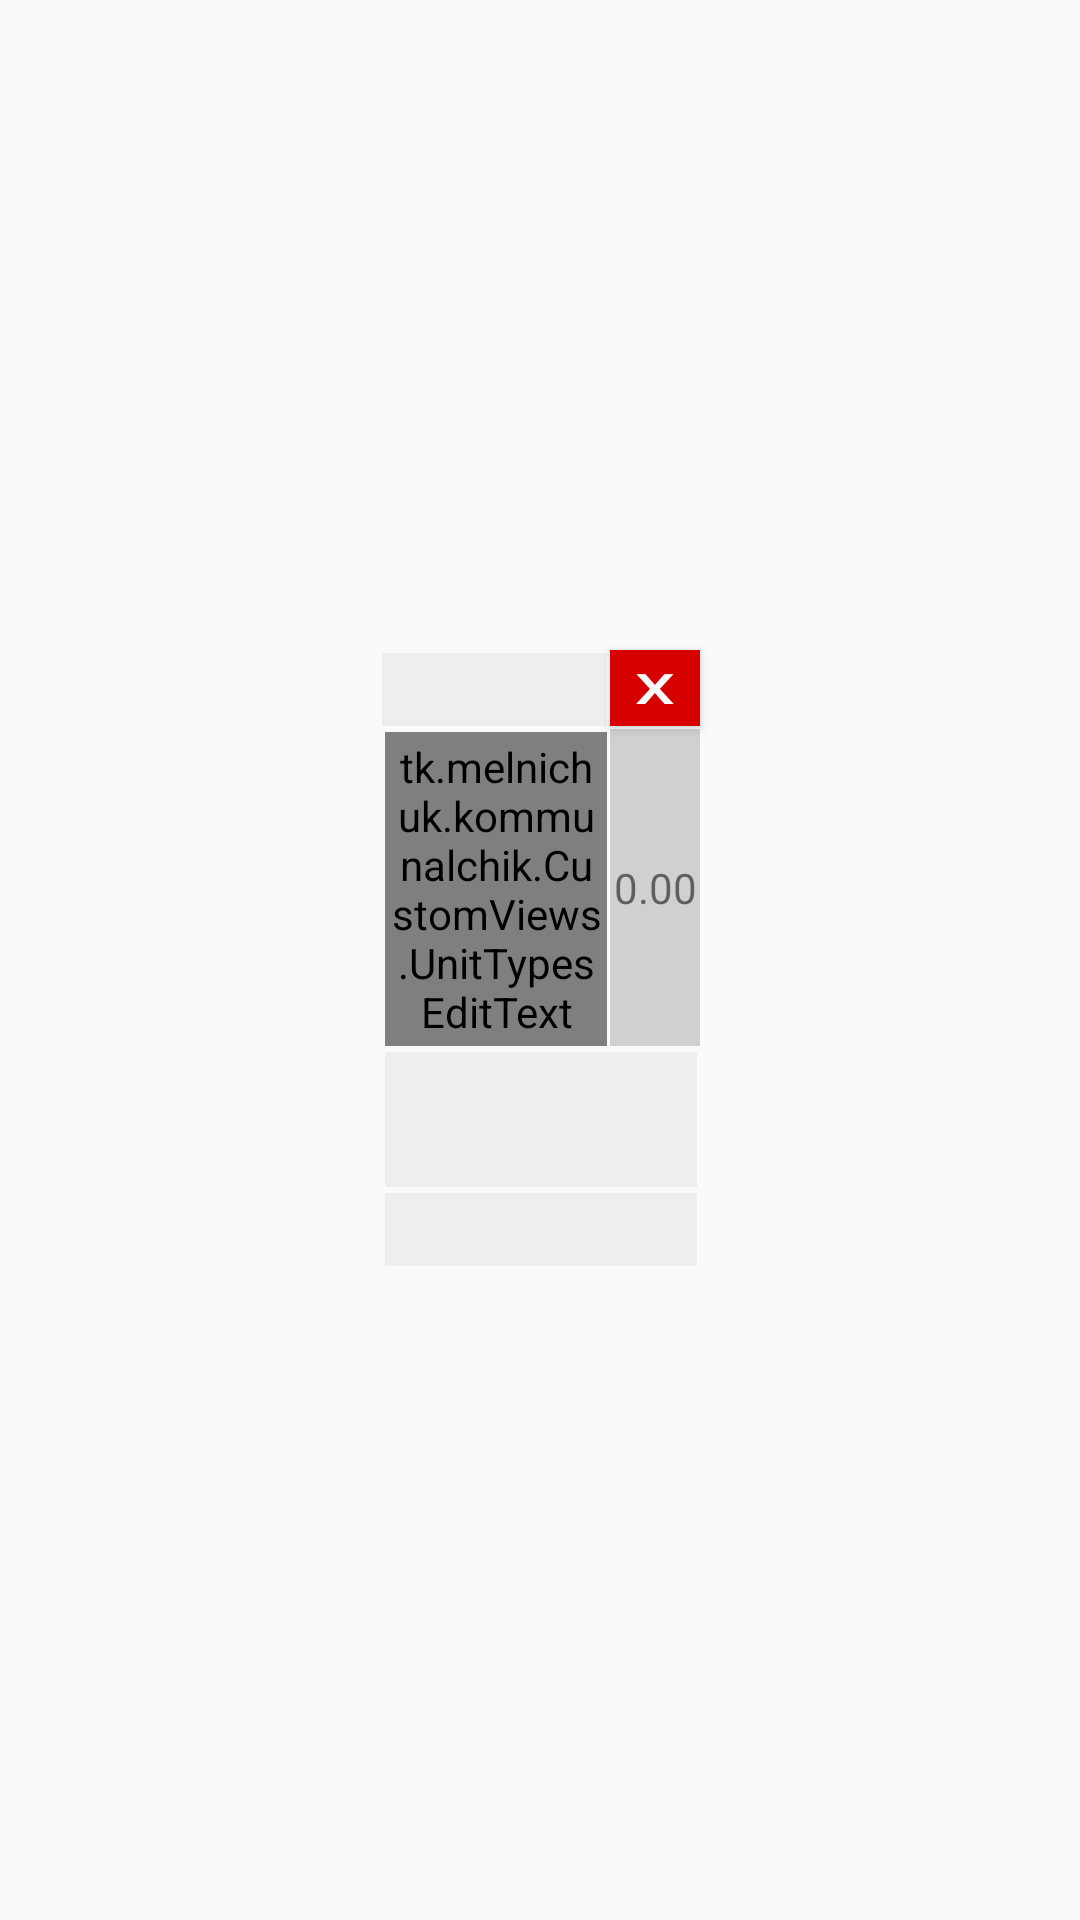

This screen was rendered from an Android layout file. Write that file and the resources it references.
<!-- AndroidManifest.xml: application theme AppTheme -->
<!-- res/layout/segment_communal.xml -->
<?xml version="1.0" encoding="utf-8"?>

<RelativeLayout xmlns:android="http://schemas.android.com/apk/res/android"
    android:layout_height="wrap_content"
    android:layout_width="wrap_content"
    android:divider="?android:dividerVertical"
    android:gravity="center">

    <EditText
        android:background="@color/tc"
        android:imeOptions="flagNoExtractUi"
        android:ellipsize="end"
        android:singleLine="true"
        android:lines="1"
        android:layout_width="wrap_content"
        android:layout_height="wrap_content"
        android:id="@android:id/text1"
        android:textSize="15sp"
        android:inputType="textNoSuggestions"
        android:layout_margin="1dp"
        android:padding="2dp"
        android:gravity="center"
        android:minWidth="75dp" />

    <Button
        android:id="@+id/delete_button"
        android:layout_width="30dp"
        android:layout_height="wrap_content"
        android:text="X"
        android:layout_toRightOf="@android:id/text1"
        android:layout_alignBottom="@android:id/text1"
        android:background="@color/hot_water_color"
        android:textScaleX="1.5"
        android:textColor="@color/button_color" />

   <TextView
        android:id="@+id/format"
        android:background="@color/th"
        android:layout_width="wrap_content"
        android:layout_height="wrap_content"
        android:text="@string/format_decimal"
        android:layout_below="@android:id/text1"
       android:layout_toRightOf="@+id/text2"
       android:layout_alignBottom="@+id/text2"
       android:gravity="center"
       android:layout_alignRight="@+id/delete_button" />

    <tk.melnichuk.kommunalchik.CustomViews.UnitTypesEditText
        android:id="@+id/text2"
        android:background="@color/tc"
        android:imeOptions="flagNoExtractUi"
        android:ellipsize="end"
        android:hint="0.00,%,&#x00BE;"
        android:singleLine="true"
        android:layout_width="wrap_content"
        android:layout_height="wrap_content"
        android:textSize="15sp"
        android:layout_margin="1dp"
        android:lines="1"
        android:padding="2dp"
        android:gravity="center"
        android:layout_below="@android:id/text1"
        android:layout_alignLeft="@android:id/text1"
        android:textIsSelectable="true"
        android:focusable="true"
        android:clickable="true"
        android:focusableInTouchMode="true"
        android:enabled="true"
        android:layout_toLeftOf="@+id/delete_button" />

    <EditText
        android:id="@+id/text3"
        android:background="@color/tc"
        android:imeOptions="flagNoExtractUi"
        android:ellipsize="end"
        android:text=""
        android:singleLine="true"
        android:layout_width="wrap_content"
        android:layout_height="45dp"
        android:textSize="15sp"
        android:layout_margin="1dp"
        android:lines="1"
        android:padding="2dp"
        android:numeric="decimal"
        android:inputType="numberDecimal"
        android:layout_toRightOf="@android:id/text1"
        android:layout_alignLeft="@android:id/text1"
        android:layout_below="@+id/text2"
        android:layout_alignRight="@+id/delete_button" />

    <EditText
        android:text=""
        android:id="@+id/text4"
        android:background="@color/tc"
        android:imeOptions="flagNoExtractUi"
        android:ellipsize="end"
        android:singleLine="true"
        android:layout_width="wrap_content"
        android:layout_height="wrap_content"
        android:textSize="15sp"
        android:layout_margin="1dp"
        android:lines="1"
        android:padding="2dp"
        android:numeric="decimal"
        android:inputType="numberDecimal"
        android:layout_alignLeft="@android:id/text1"
        android:layout_below="@+id/text3"
        android:layout_alignRight="@+id/delete_button" />

</RelativeLayout>
<!-- resources referenced by this layout -->
<resources>
  <color name="button_color">#fffafafa</color>
  <color name="hot_water_color">#ffd60000</color>
  <color name="tc">#eeeeee</color>
  <color name="th">#efcdcdcd</color>
  <string name="format_decimal">0.00</string>
  <style name="AppTheme" parent="Theme.AppCompat.Light.DarkActionBar">
          
          <item name="colorPrimary">@color/colorPrimary</item>
          <item name="colorPrimaryDark">@color/colorPrimaryDark</item>
          <item name="colorAccent">@color/colorAccent</item>
      </style>
  <color name="colorPrimary">#3F51B5</color>
  <color name="colorPrimaryDark">#303F9F</color>
  <color name="colorAccent">#FF4081</color>
</resources>
